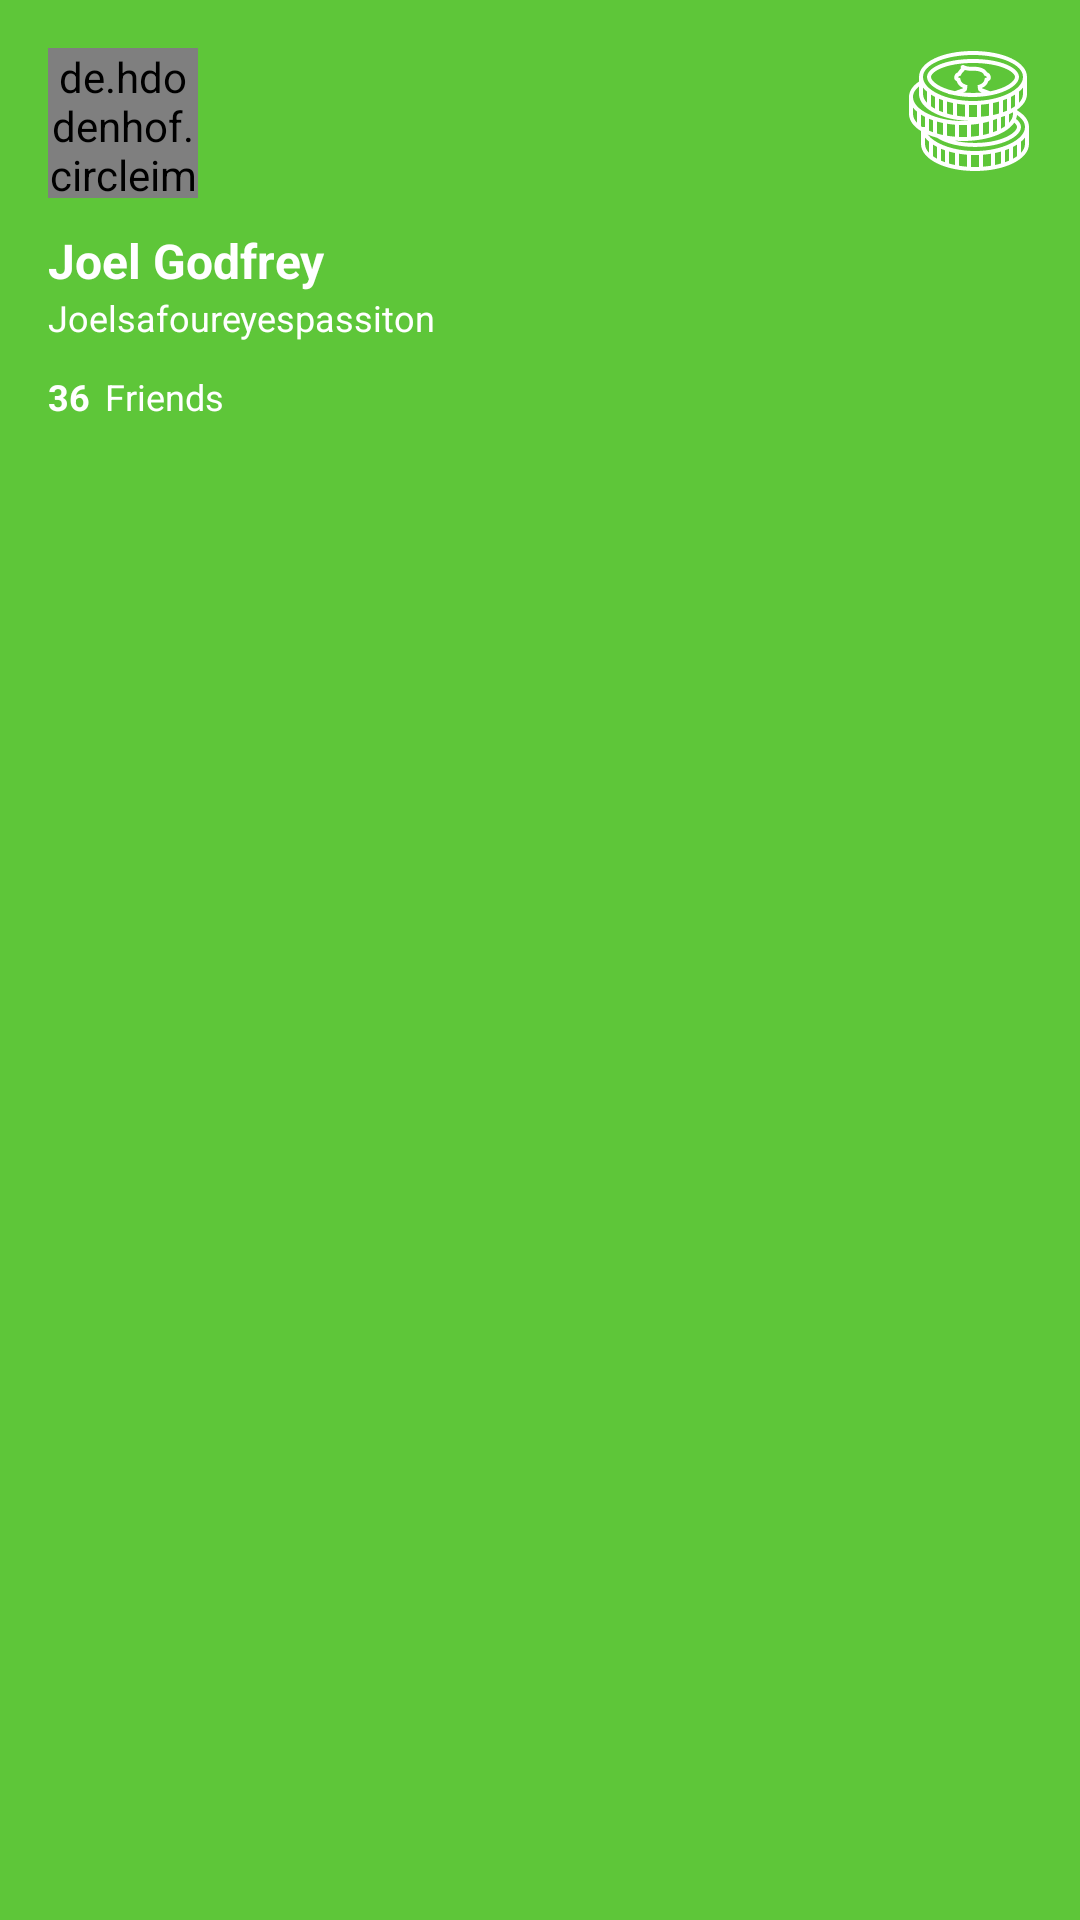

The Android layout XML behind this screen, and the referenced resources:
<!-- AndroidManifest.xml: application theme Theme.Drawer_new -->
<!-- res/layout/nav_header.xml -->
<?xml version="1.0" encoding="utf-8"?>
<RelativeLayout xmlns:android="http://schemas.android.com/apk/res/android"
    android:layout_width="match_parent"
    android:layout_height="match_parent"
    android:background="@color/grader_green">

    <ImageView

        android:id="@+id/image"
        android:layout_width="40dp"
        android:layout_height="40dp"
        android:layout_alignParentTop="true"
        android:layout_alignParentEnd="true"
        android:layout_marginTop="17dp"
        android:layout_marginEnd="17dp"
        android:scaleType="fitXY"
        android:src="@drawable/ic_coins_svgrepo_com" />

    <de.hdodenhof.circleimageview.CircleImageView
        android:id="@+id/profilepic"
        android:layout_width="50dp"
        android:layout_height="50dp"
        android:layout_marginLeft="16dp"
        android:layout_marginTop="16dp"
        android:src="@drawable/profile_pic"/>

    <TextView
        android:id="@+id/name"
        android:layout_width="wrap_content"
        android:layout_height="wrap_content"
        android:text="Joel Godfrey"
        android:layout_below="@+id/profilepic"
        android:textColor="@color/white"
        android:layout_marginTop="10dp"
        android:textStyle="bold"
        android:textSize="16dp"
        android:layout_marginLeft="16dp"/>

    <TextView
        android:id="@+id/username"
        android:layout_width="wrap_content"
        android:layout_height="wrap_content"
        android:text="Joelsafoureyespassiton"
        android:layout_below="@+id/name"
        android:textColor="@color/white"
        android:textSize="12dp"
        android:layout_marginLeft="16dp"/>

    <TextView
        android:id="@+id/friends"
        android:layout_width="wrap_content"
        android:layout_height="wrap_content"
        android:layout_below="@id/username"
        android:layout_marginLeft="16dp"
        android:layout_marginTop="10dp"
        android:layout_marginRight="5dp"
        android:text="36"
        android:textColor="@color/white"
        android:textSize="12dp"
        android:textStyle="bold" />


    <TextView
        android:id="@+id/friends_txt"
        android:layout_width="wrap_content"
        android:layout_height="wrap_content"
        android:text="Friends"
        android:layout_below="@id/username"
        android:textColor="@color/white"
        android:layout_toRightOf="@id/friends"
        android:layout_marginTop="10dp"
        android:textSize="12dp" />

    <View
        android:layout_below="@+id/friends"
        android:layout_width="match_parent"
        style="@style/line"/>

</RelativeLayout>
<!-- resources referenced by this layout -->
<resources>
  <color name="grader_green">#5ec639</color>
  <color name="white">#FFFFFFFF</color>
  <!-- drawable ic_coins_svgrepo_com: vector/xml drawable (drawable, 15532 chars, omitted) -->
  <!-- drawable profile_pic: png bitmap (drawable-v24, 348193 bytes) -->
  <style name="line">
  
          <item name="background">@color/underline</item>
          <item name="android:layout_marginTop">10dp</item>
          <item name="android:layout_height">1dp</item>
  
      </style>
  <style name="Theme.Drawer_new" parent="Theme.MaterialComponents.DayNight.DarkActionBar">
          
          <item name="colorPrimary">@color/grader_green</item>
          <item name="colorPrimaryVariant">@color/grader_green</item>
          <item name="colorOnPrimary">@color/white</item>
          
          <item name="colorSecondary">@color/grader_green</item>
          <item name="colorSecondaryVariant">@color/grader_green</item>
          <item name="colorOnSecondary">@color/white</item>
          
          <item name="android:statusBarColor" tools:targetApi="l">?attr/colorPrimaryVariant</item>
          
      </style>
  <color name="underline">#D8D6D6</color>
</resources>
